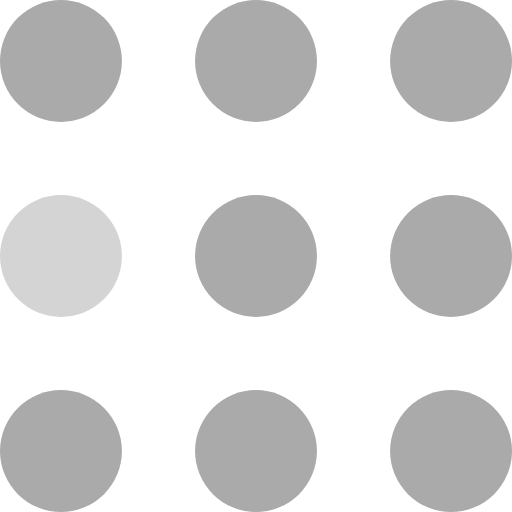
t = 0.00 s
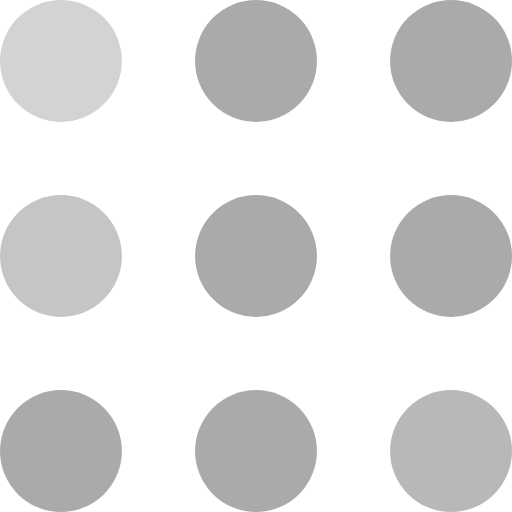
t = 0.30 s
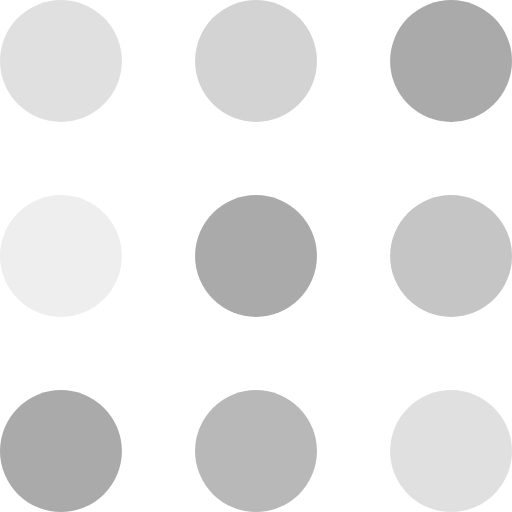
t = 0.60 s
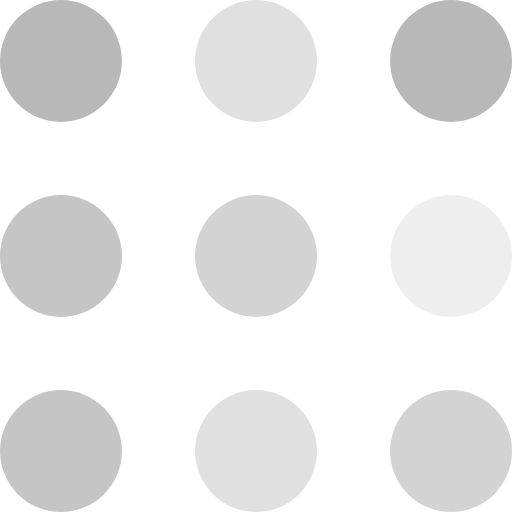
t = 0.90 s
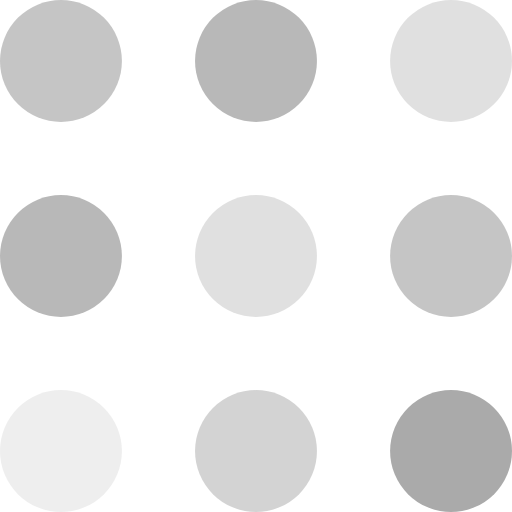
t = 1.20 s
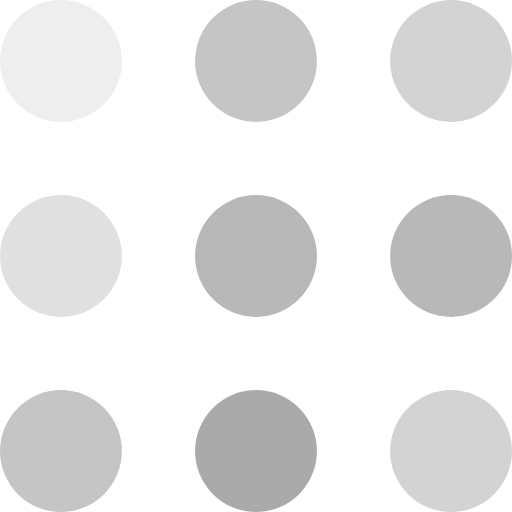
t = 1.50 s

The animated SVG that drew these frames (rendered in a browser with its animation timeline set to each time). Animation: 9 SMIL elements (animate=9); one cycle of 1.80 s, repeats indefinitely.

<svg width="105" height="105" viewBox="0 0 105 105" xmlns="http://www.w3.org/2000/svg" fill="#aaa">
    <circle cx="12.5" cy="12.5" r="12.5">
        <animate attributeName="fill-opacity"
         begin="0s" dur="1s"
         values="1;.2;1" calcMode="linear"
         repeatCount="indefinite" />
    </circle>
    <circle cx="12.5" cy="52.5" r="12.5" fill-opacity=".5">
        <animate attributeName="fill-opacity"
         begin="100ms" dur="1s"
         values="1;.2;1" calcMode="linear"
         repeatCount="indefinite" />
    </circle>
    <circle cx="52.5" cy="12.5" r="12.5">
        <animate attributeName="fill-opacity"
         begin="300ms" dur="1s"
         values="1;.2;1" calcMode="linear"
         repeatCount="indefinite" />
    </circle>
    <circle cx="52.5" cy="52.5" r="12.5">
        <animate attributeName="fill-opacity"
         begin="600ms" dur="1s"
         values="1;.2;1" calcMode="linear"
         repeatCount="indefinite" />
    </circle>
    <circle cx="92.5" cy="12.5" r="12.5">
        <animate attributeName="fill-opacity"
         begin="800ms" dur="1s"
         values="1;.2;1" calcMode="linear"
         repeatCount="indefinite" />
    </circle>
    <circle cx="92.5" cy="52.5" r="12.5">
        <animate attributeName="fill-opacity"
         begin="400ms" dur="1s"
         values="1;.2;1" calcMode="linear"
         repeatCount="indefinite" />
    </circle>
    <circle cx="12.5" cy="92.5" r="12.5">
        <animate attributeName="fill-opacity"
         begin="700ms" dur="1s"
         values="1;.2;1" calcMode="linear"
         repeatCount="indefinite" />
    </circle>
    <circle cx="52.5" cy="92.5" r="12.5">
        <animate attributeName="fill-opacity"
         begin="500ms" dur="1s"
         values="1;.2;1" calcMode="linear"
         repeatCount="indefinite" />
    </circle>
    <circle cx="92.5" cy="92.5" r="12.5">
        <animate attributeName="fill-opacity"
         begin="200ms" dur="1s"
         values="1;.2;1" calcMode="linear"
         repeatCount="indefinite" />
    </circle>
</svg>